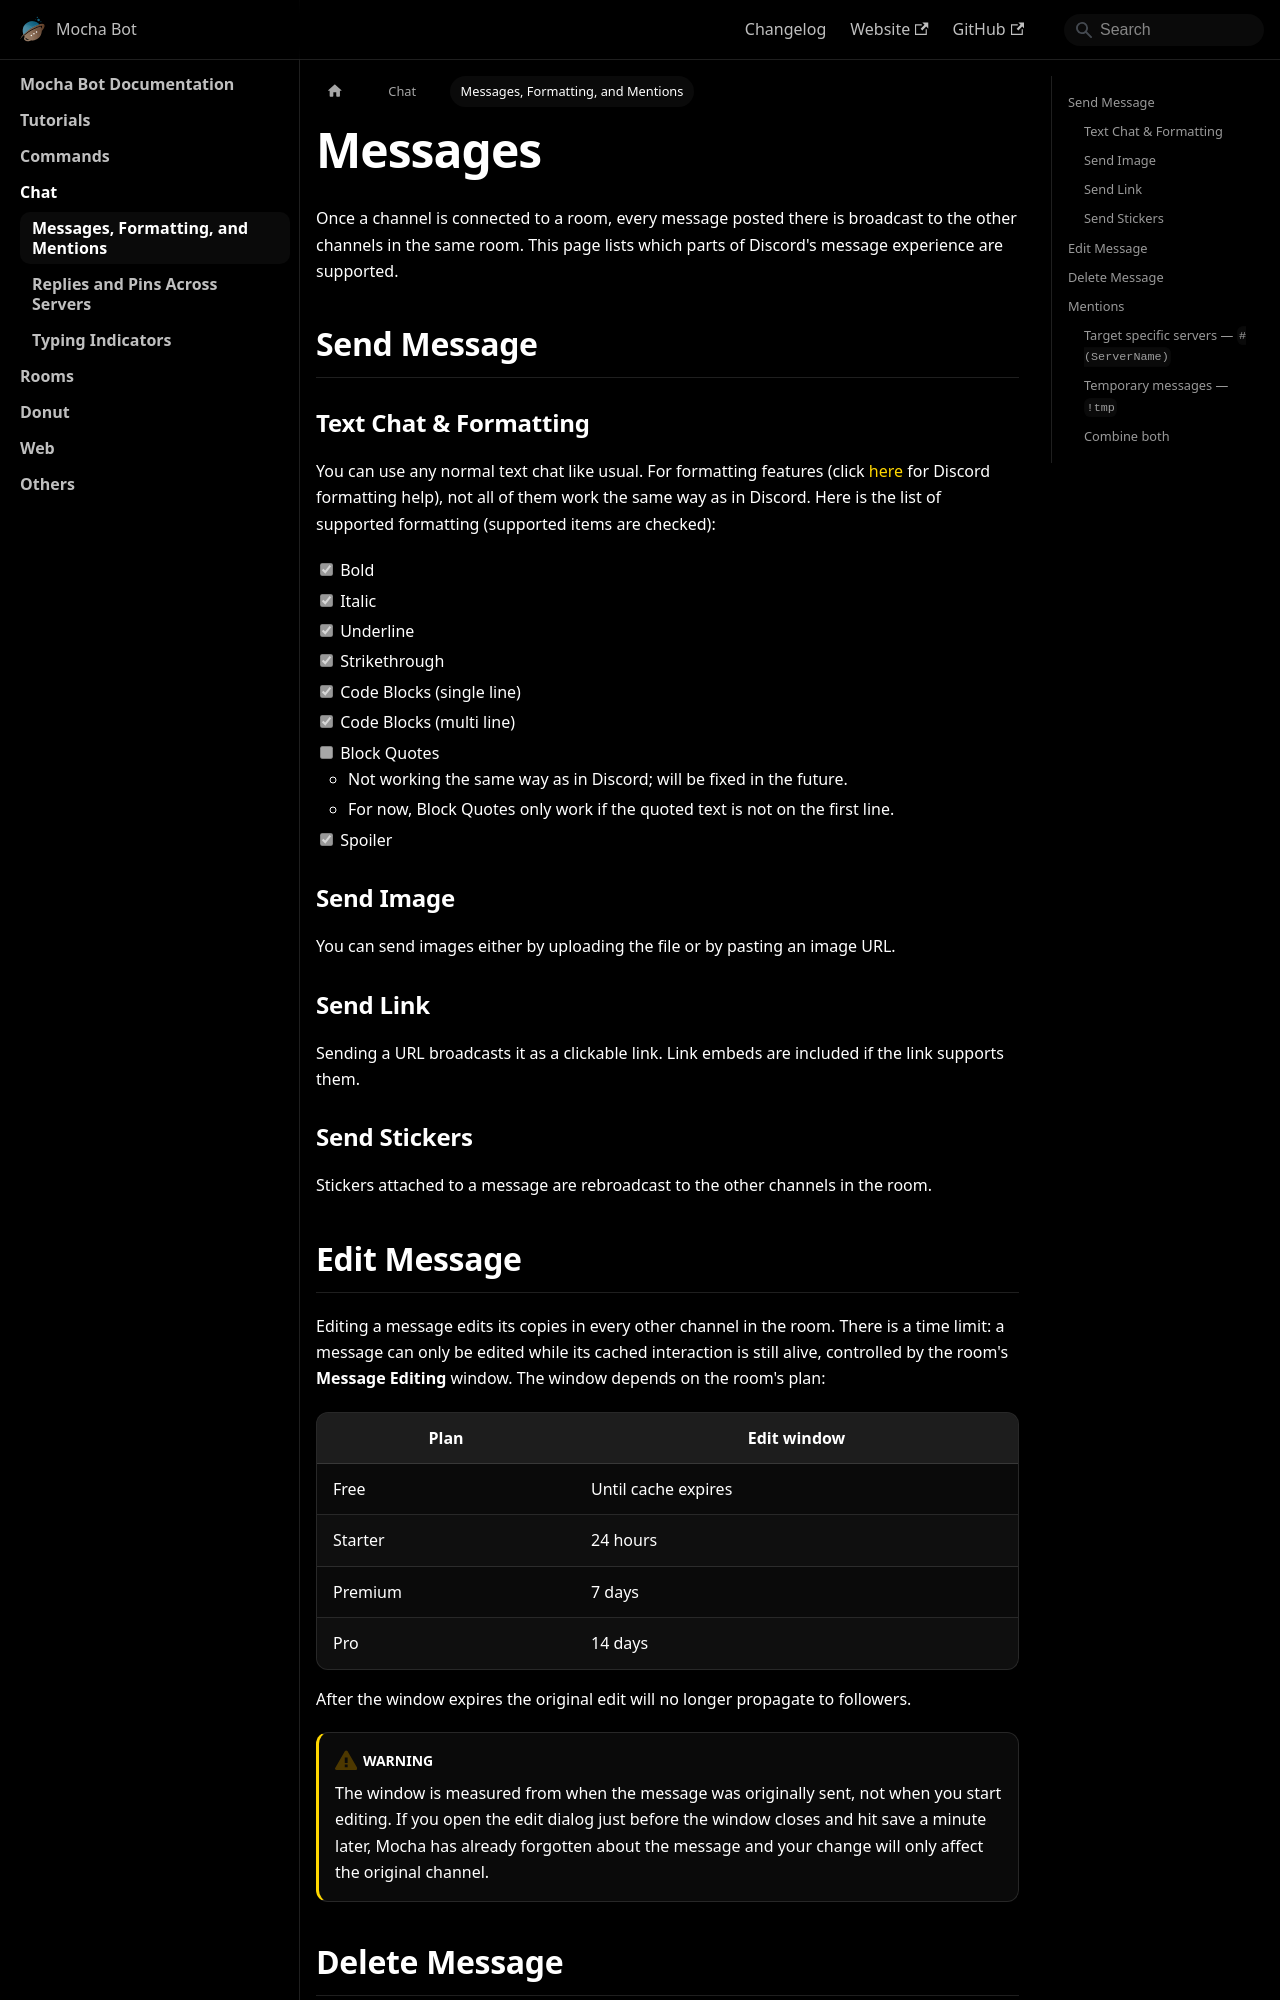

repository: mocha-bot/docs · page: chat/messages.html · generator: docusaurus

---
sidebar_position: 1
title: Messages, Formatting, and Mentions
description: How Mocha relays messages across Discord servers — supported formatting, images, links, stickers, edits, deletes, and the #(Server) and !tmp prefix tricks.
keywords:
  - mocha messages
  - discord message formatting
  - discord cross server chat
  - temporary messages
  - server mentions
---

# Messages

Once a channel is connected to a room, every message posted there is broadcast to the other channels in the same room. This page lists which parts of Discord's message experience are supported.

## Send Message

### Text Chat & Formatting

You can use any normal text chat like usual. For formatting features (click [here](https://support.discord.com/hc/en-us/articles/210298617-Markdown-Text-101-Chat-Formatting-Bold-Italic-Underline-) for Discord formatting help), not all of them work the same way as in Discord. Here is the list of supported formatting (supported items are checked):

- [x] Bold
- [x] Italic
- [x] Underline
- [x] Strikethrough
- [x] Code Blocks (single line)
- [x] Code Blocks (multi line)
- [ ] Block Quotes
  - Not working the same way as in Discord; will be fixed in the future.
  - For now, Block Quotes only work if the quoted text is not on the first line.
- [x] Spoiler

### Send Image

You can send images either by uploading the file or by pasting an image URL.

### Send Link

Sending a URL broadcasts it as a clickable link. Link embeds are included if the link supports them.

### Send Stickers

Stickers attached to a message are rebroadcast to the other channels in the room.
